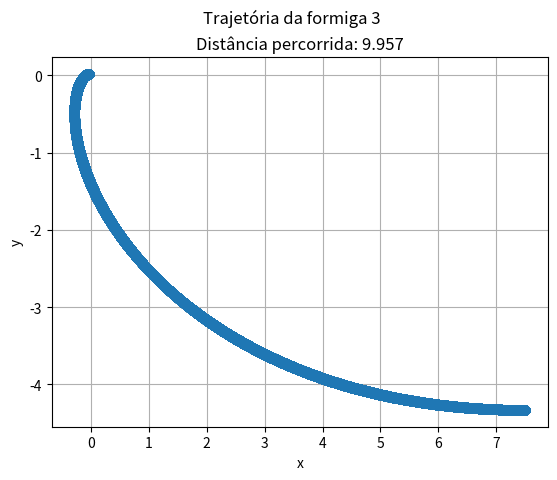

Write the Python code that produced this figure.
import numpy as np
import matplotlib.pyplot as plt
from scipy.integrate import odeint

### O código a seguir traça parte da trajetória seguida pela formiga 3

##############Configurações#################

a=15 #Tamanho do lado do triangulo inicial
e = 0.00001 #Passo





def trajetoria(a,e):
	distancia = 0 # Aqui é calculado a distancia infinitesimal a cada passo

	y = [-0.288675134*a] #Valor inicial de y, dado a posição da formiga 3
	x = [a/2] #Valor inicial de x

	t = np.arctan(-y[-1]/x[-1]) #Angulo inicial, esse t representa o theta

	while t <= 1.5706: # Primeira iteração
		dyx = np.tan(t-np.radians(30))
		if dyx < 0:
			dyx = dyx*(-1)

		x.append(x[-1]-e)
		y.append(dyx*e+y[-1])
		t = np.arctan(-y[-1]/x[-1])
		if t < 0:
			t = t*(-1)

		distancia = distancia + np.sqrt((x[-1]-x[-2])**2 + (y[-1]-y[-2])**2)

	# Resetamos tudo e recomeçamos aqui, pois isso nao é uma função!!!
	t = 0
	ny = y[-1]
	if ny > 0:
		ny = ny*(-1)
	y.append(ny)
	x.append(0)

	while t <= 0.523598775: # Segunda iteração
		dyx = np.tan(t+np.radians(60))
		if dyx < 0:
			break
		x.append(x[-1]-e)
		y.append(dyx*e+y[-1])
		t = np.arctan(x[-1]/y[-1])
		if t < 0:
			t = t*(-1)
		distancia = distancia + np.sqrt((x[-1]-x[-2])**2 + (y[-1]-y[-2])**2)



	t = 0.523598775 # Resetar

	while t <= 3*0.523: # Terceira iteração
		dyx = np.tan(t-np.radians(30))
		y.append(y[-1]+e)
		x.append(e*dyx+x[-1])
		t = np.arctan(-x[-1]/y[-1])
		if t < 0:
			t = t*(-1)
		distancia = distancia + np.sqrt((x[-1]-x[-2])**2 + (y[-1]-y[-2])**2)




	nx = x[-1] # Resetar
	if nx > 0:
		nx = nx*(-1)

	x.append(nx)
	y.append(0)

	t = np.arctan(-y[-1]/x[-1])

	while t <= 0.523598: # Quarta iteração
		dyx = np.tan(np.radians(30)-t)
		if dyx < 0:
			dyx = dyx*(-1)

		x.append(x[-1]+e)
		y.append(dyx*e+y[-1])
		t = np.arctan(-y[-1]/x[-1])
		if t < 0:
			t = t*(-1)
		distancia = distancia + np.sqrt((x[-1]-x[-2])**2 + (y[-1]-y[-2])**2)




	print("Distância percorrida: %s"%(str(round(distancia, 3))))
	# Criar o gráfico
	plt.plot(x, y, marker='o') #'marker' adiciona marcadores nos pontos
	plt.xlabel('x') #Rótulo do eixo x
	plt.ylabel('y') #Rótulo do eixo y
	plt.suptitle('Trajetória da formiga 3') #Título do gráfico
	plt.title('Distância percorrida: %s'%(str(round(distancia, 3)))) #Subtítulo do gráfico
	plt.grid(True) #Adiciona uma grade ao gráfico
	plt.show() #Exibe o gráfico


trajetoria(a,e)
